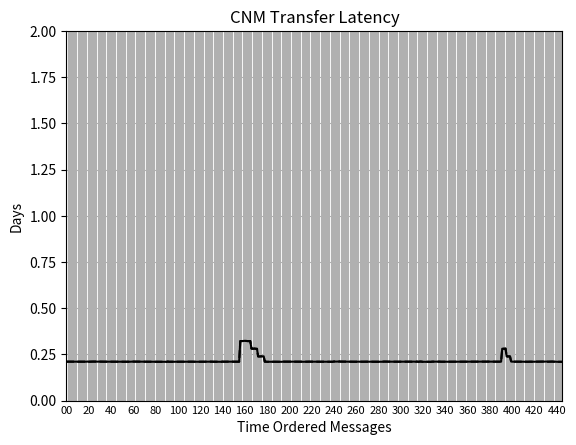

Recreate this plot in Python.
#! /usr/bin/env python

import matplotlib.pyplot as plt
import numpy as np

y = [0.21065646788194445,0.21087503770833332,0.21070017732638888,0.21065206983796295,0.2107550103935185,0.2107062952662037,0.21098077677083332,0.21091945092592593,0.2106554410300926,0.21064205084490742,0.21066308230324074,0.21036085896990742,0.21039424733796294,0.21054341417824074,0.21036855725694448,0.21055463949074074,0.21037980828703703,0.2103438854861111,0.21037738496527777,0.2114409544675926,0.21034009430555556,0.21061621671296296,0.21061480950231481,0.21064811975694445,0.21098625122685183,0.2108114218171296,0.21088188398148147,0.21068387552083334,0.2108444348263889,0.21090078359953704,0.21087163835648148,0.21056945900462964,0.21065345981481481,0.21036285369212962,0.21050000309027778,0.2107301858680556,0.2104989455439815,0.21047450725694442,0.21039223974537036,0.2103331113888889,0.21047063451388887,0.21019159100694446,0.21016251173611109,0.21034628694444446,0.21012515664351852,0.21048268369212964,0.21023832134259257,0.2104454251736111,0.21005505306712963,0.21019269093749998,0.21056203564814815,0.2101209914699074,0.21017765653935186,0.21029217417824073,0.21038356929398147,0.21061380318287037,0.21011491440972224,0.2102178684259259,0.21078240952546295,0.21081586167824076,0.2110461114814815,0.21092912356481483,0.21083528173611113,0.2107760298611111,0.21040103774305555,0.21036508733796297,0.21005919884259258,0.21018516349537036,0.21005655434027778,0.21003211564814814,0.2102160682060185,0.21022640430555556,0.21014410605324074,0.2100039775462963,0.21025081392361109,0.2105382042361111,0.21025916822916665,0.21025739821759257,0.21014749273148148,0.21009996812499998,0.21019130158564817,0.20993540721064816,0.2097320878587963,0.20969588444444445,0.2104157038425926,0.21040289873842594,0.21034376596064813,0.2104110410648148,0.2104444034837963,0.21033785797453705,0.20982141181712963,0.21125507107638888,0.21011620952546298,0.21014956920138889,0.20992843199074077,0.21005453686342596,0.21002989837962963,0.21010968025462964,0.21018943114583333,0.20993354288194446,0.2108026938773148,0.21069715815972223,0.2105989617013889,0.21059765197916666,0.2108279310300926,0.21064140212962962,0.2106749060648148,0.21084729435185184,0.21061456188657407,0.21064806848379633,0.21056525317129632,0.21062188399305556,0.21023662787037037,0.21043210969907405,0.21024568277777778,0.21032541506944444,0.21010782206018516,0.21008343230324072,0.2101664933564815,0.21026940894675927,0.2103839462847222,0.21044062385416665,0.21039311432870372,0.21055392217592592,0.2102613373148148,0.2105841836689815,0.21067885079861112,0.21033039435185186,0.21044441980324075,0.21054637568287038,0.21045251513888888,0.2107406253935185,0.21004501069444442,0.21006692881944444,0.21013502575231482,0.20996018097222224,0.20988678847222222,0.21004731627314813,0.21003452966435185,0.20989442447916665,0.2106968418402778,0.21034837329861109,0.21045082673611112,0.21058844137731483,0.21042516112268517,0.2102965886574074,0.21057311336805556,0.21050243723379627,0.21074466923611113,0.21050028392361111,0.21038327141203703,0.2104399025462963,0.2105312244675926,0.2106110059375,0.21033704854166668,0.2103936355902778,0.3218530285532407,0.3218054866435185,0.32223248052083336,0.32299510274305554,0.32332939010416667,0.3226799963773148,0.32206533451388886,0.32180925780092595,0.3221783816087963,0.3218067453472222,0.2814878596064815,0.28037541630787033,0.2809528621875,0.2814723386111111,0.28004731663194443,0.28030052577546294,0.23891334398148148,0.2386227587037037,0.23887591407407407,0.23939516445601852,0.23917397837962964,0.23949670255787037,0.21030228517361113,0.21061353827546297,0.20986946770833334,0.2101922860300926,0.21006372141203702,0.20988884597222224,0.2100275034259259,0.21028083114583335,0.21021011680555557,0.21016255366898148,0.2101232531712963,0.2100294203587963,0.20999345777777778,0.2099922038888889,0.20998684693287037,0.20988141458333331,0.2105260141550926,0.2107330710300926,0.21048861445601852,0.21064936908564816,0.21067077952546298,0.2106463185763889,0.21072607702546298,0.21067831267361112,0.2107811662037037,0.2105020848611111,0.21039582564814815,0.21038301474537038,0.21041455188657407,0.21058695694444446,0.21041206685185188,0.2105381325462963,0.21067583482638888,0.21044309777777778,0.20993269714120372,0.2100934938425926,0.21058992944444446,0.2106465482523148,0.21071963533564814,0.21059111136574074,0.21070558718750002,0.21044970394675927,0.21063361049768517,0.2104819328472222,0.21049226388888886,0.21067613322916667,0.21098511225694447,0.2108783523263889,0.21113151096064814,0.21112967453703702,0.21076740868055557,0.2105925749652778,0.2105913357638889,0.2105782794097222,0.2105770472337963,0.21051793951388886,0.2108291102777778,0.2107699751736111,0.21073391702546296,0.2107905461226852,0.210072387025463,0.2101290275810185,0.21145829488425924,0.21099413743055556,0.21077301993055556,0.21133894254629632,0.21074738593749998,0.21167206449074072,0.21094167137731482,0.21087099728009256,0.21047723293981482,0.21044126228009258,0.21048633375,0.21047347086805557,0.21063411070601853,0.21063263425925924,0.21064292734953702,0.21057223381944443,0.21054495988425928,0.21054366484953704,0.2103572547800926,0.21035592993055557,0.21021585603009257,0.21066601454861109,0.21061825528935185,0.21039707944444444,0.21039977306712962,0.21062988760416665,0.2103740040046296,0.21029152635416667,0.21068380081018517,0.21052050545138887,0.21066970182870373,0.21024021056712963,0.21039019535879627,0.21035424826388888,0.21059349903935184,0.2100943927199074,0.21048668136574072,0.20987197262731483,0.21036831841435186,0.2106448271412037,0.21028483422453703,0.21028359761574072,0.21040940013888887,0.21010673371527777,0.2108346346064815,0.21104082063657406,0.2110395769560185,0.2110151565277778,0.21061847670138892,0.21048991443287035,0.21056969778935186,0.21054531090277775,0.21046303053240742,0.2104038844675926,0.21059943474537038,0.2106444268634259,0.2102226478587963,0.2102214059490741,0.2104204368287037,0.21065066207175925,0.210487313275463,0.21045132644675926,0.21083200321759257,0.2105992442939815,0.21018873090277776,0.21021063464120368,0.21012816855324074,0.2099764937962963,0.21062978988425926,0.2108019568287037,0.21044143802083332,0.21053277395833334,0.21097590030092592,0.20994432012731482,0.21083427385416667,0.21079810319444445,0.20987095937500003,0.21096927883101851,0.21115321615740743,0.21019138166666668,0.20971998913194445,0.21006598238425925,0.20969435048611113,0.21003954760416668,0.2100495431134259,0.20989783194444445,0.20975773618055554,0.20968704696759258,0.21063908663194444,0.21067255283564812,0.21071758996527779,0.21077422650462962,0.2105414376736111,0.21074851609953704,0.21060842653935183,0.2107344895601852,0.2102455712152778,0.21044079856481482,0.21035850550925927,0.21022985060185184,0.21025177599537034,0.2104009888194444,0.2101566729861111,0.21041004334490743,0.21043686530092592,0.21047026660879628,0.21033010756944442,0.21064140159722225,0.21031811966435188,0.2104672751851852,0.21048782982638886,0.2103989560300926,0.21044391413194444,0.2104079567939815,0.21045296291666668,0.21052113366898148,0.21040413023148147,0.2105648272222222,0.2103783071990741,0.21112134083333334,0.21044881600694443,0.21042443876157407,0.21057351506944444,0.21033984033564818,0.2102689524652778,0.21020985328703706,0.21033562671296294,0.21029285344907409,0.21060405195601853,0.21066204827546295,0.21083428965277778,0.21102968949074075,0.21064651241898147,0.21070315059027778,0.21119953469907407,0.21116344974537035,0.21087264225694446,0.21085985827546294,0.2107537252199074,0.21085471402777775,0.21051772737268518,0.21066670559027775,0.21060719127314814,0.21041538381944444,0.21055303150462962,0.21057489347222222,0.2103884298263889,0.21067653121527777,0.21060579666666668,0.21050040704861112,0.21052233675925924,0.2808431993402778,0.2806336526736111,0.2803661937384259,0.28146448737268515,0.23846692313657408,0.2383962349884259,0.23937878113425928,0.23883354230324075,0.21113308980324072,0.21056471302083335,0.2105400726736111,0.2107240353009259,0.21076905627314815,0.21058256400462963,0.21052345630787037,0.21047523871527776,0.2103987486226852,0.21003835688657407,0.20994663028935187,0.21010734673611112,0.2100366250925926,0.2101163748263889,0.2102307893287037,0.21012537835648148,0.21054279399305553,0.21043716751157407,0.21019278592592594,0.21030725596064814,0.2103754772685185,0.2102468882638889,0.21019523181712965,0.21013611614583333,0.21057987569444445,0.21069412121527778,0.21047295019675924,0.2104587321412037,0.21050380784722225,0.21043308483796294,0.21062855969907407,0.21108706121527776,0.21114369490740742,0.21040171369212962,0.2105622711574074,0.21093143538194445,0.21118482511574077,0.2110562855671296,0.21049949199074072,0.21067186399305557,0.21050861881944444,0.2098828307638889,0.20992764171296294,0.2099841026273148,0.209751306712963,0.2098079021412037,0.20977195356481482]

N = len(y)

y = np.array(y)
y2 = y
y  = np.ma.masked_where(y < 0.0, y)
y2 = np.ma.masked_where(y2 < 0.0, y2)

y[y < 0.0] = np.nan
y2[y2 < 0.0] = np.nan

fig, ax = plt.subplots()

line = plt.plot(y)
plt.setp(line, color='black', linewidth=1.5)

line = plt.plot(y2)
plt.setp(line, color='black', linewidth=1.5, linestyle='dashed')

plt.title("CNM Transfer Latency")
plt.grid(True)
plt.axis([0, N-1, 0, 2])
plt.ylabel('Days')
plt.xlabel('Time Ordered Messages')

xl = range(0,N,1)
labels = []
for i in xl:
    if i%20 == 0:
        labels.append("%02d"%(i,))
    else:
        labels.append("")
plt.xticks(xl, labels)

x = range(0,N,1)
ax.fill_between(x, y, y2, color=(0.9, 0.9, 0.9))

ax.set_xticks(xl)
ax.set_xticklabels(labels, fontsize=8)
ax.tick_params(axis='x', which='both',length=0)

plt.savefig('cnm_latency.png',dpi=150)
